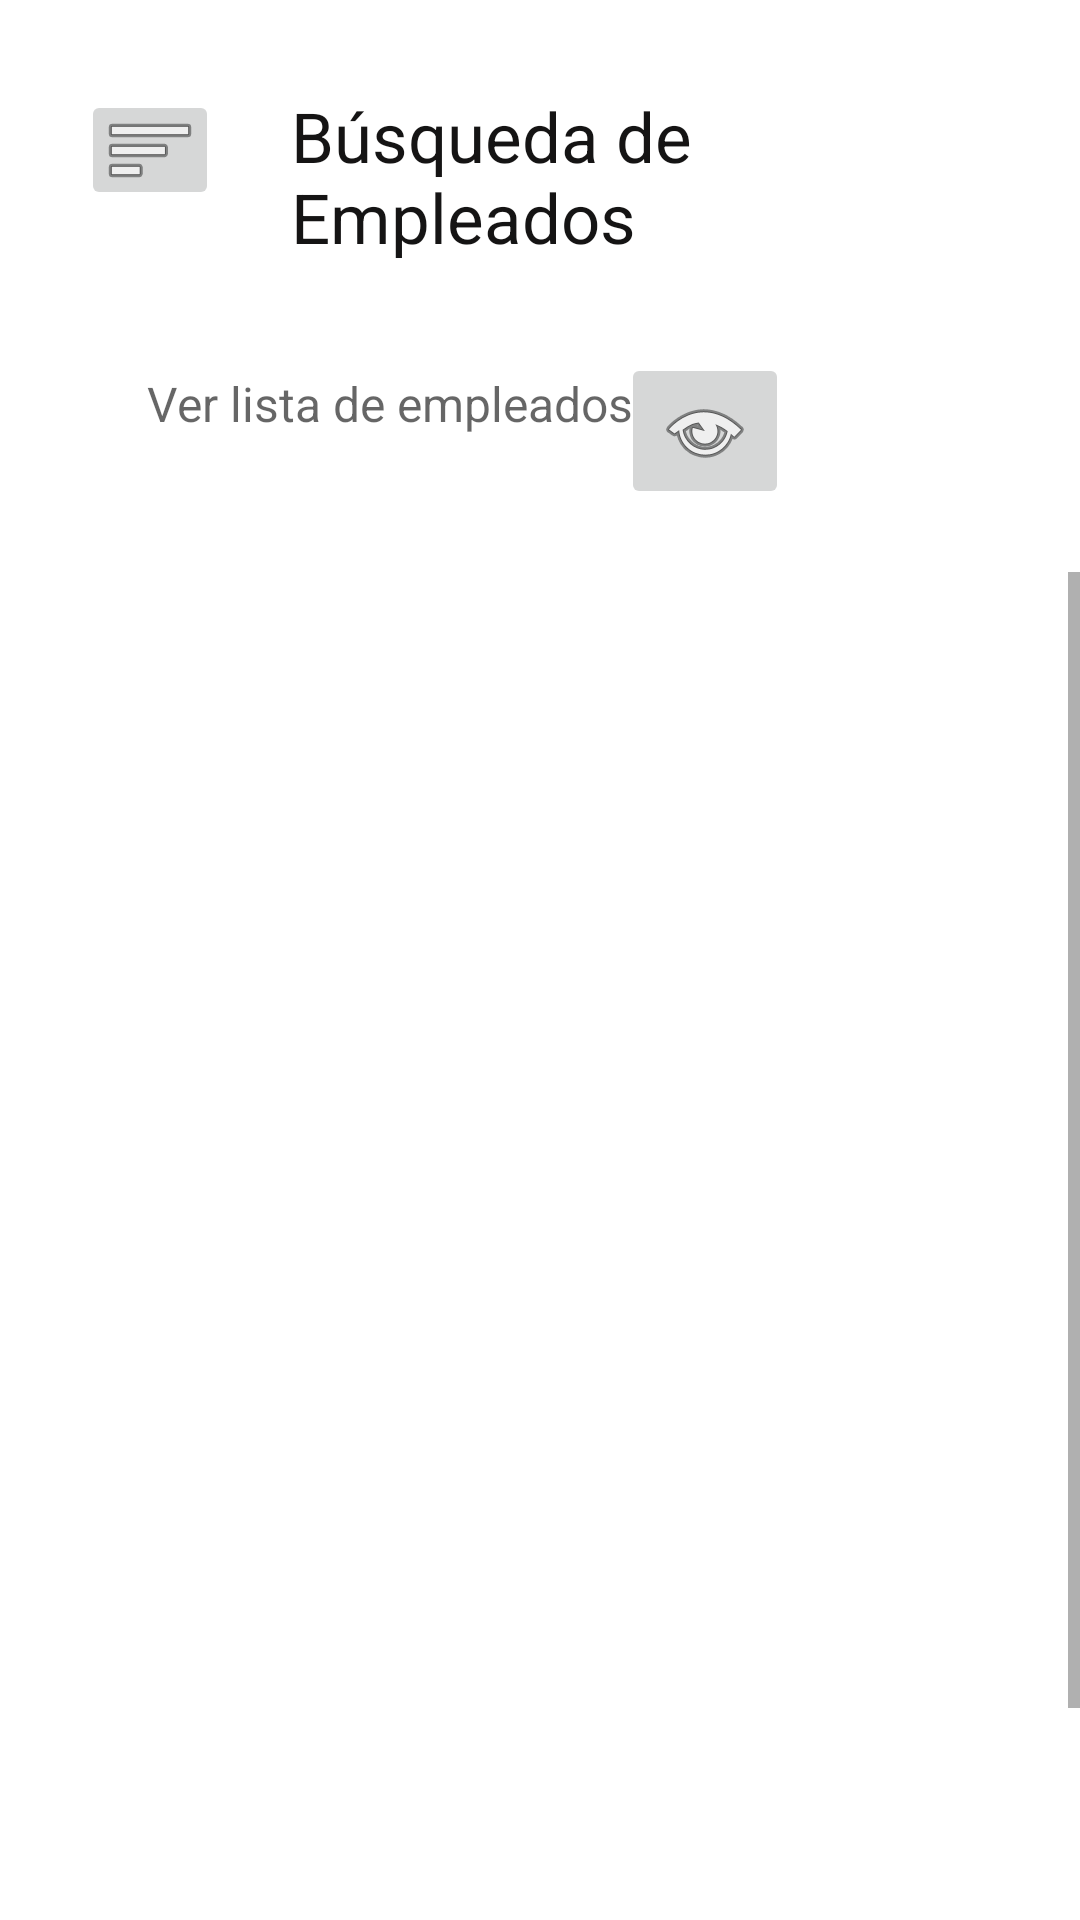

Reconstruct the res/layout file that produces this screen, plus the resources it refers to.
<!-- AndroidManifest.xml: application theme Theme.Reclutamiento -->
<!-- res/layout/activity_main_ver_empleados_admin.xml -->
<?xml version="1.0" encoding="utf-8"?>
<RelativeLayout xmlns:android="http://schemas.android.com/apk/res/android"
    xmlns:app="http://schemas.android.com/apk/res-auto"
    xmlns:tools="http://schemas.android.com/tools"
    android:layout_width="match_parent"
    android:layout_height="match_parent"
    tools:context=".ADMIN.MainActivityVerPostulantes_admin">

    <TextView
        android:id="@+id/tituloveremp"
        android:layout_width="176dp"
        android:layout_height="wrap_content"
        android:layout_alignParentStart="true"
        android:layout_alignParentEnd="true"
        android:layout_marginStart="97dp"
        android:layout_marginTop="30dp"
        android:layout_marginEnd="97dp"
        android:text="Búsqueda de Empleados"
        android:textColor="#151414"
        android:textSize="23sp" />

    <ImageButton
        android:id="@+id/imgbtnmenu"
        android:layout_width="46dp"
        android:layout_height="40dp"
        android:layout_alignParentStart="true"
        android:layout_marginStart="27dp"
        android:layout_marginTop="30dp"
        app:srcCompat="@android:drawable/ic_menu_sort_by_size" />

    <TextView
        android:id="@+id/txtbuscaempleados"
        android:layout_width="196dp"
        android:layout_height="41dp"
        android:layout_below="@+id/tituloveremp"
        android:layout_alignParentStart="true"
        android:layout_marginStart="49dp"
        android:layout_marginTop="36dp"
        android:layout_marginEnd="14dp"
        android:layout_toStartOf="@+id/imgbtnbuscapostulante"
        android:hint="Ver lista de empleados"
        android:textColor="#040404"
        android:textSize="16sp" />

    <ImageButton
        android:id="@+id/imgbtnbuscaempleados"
        android:layout_width="wrap_content"
        android:layout_height="wrap_content"
        android:layout_below="@+id/tituloveremp"
        android:layout_alignParentEnd="true"
        android:layout_marginTop="30dp"
        android:layout_marginEnd="97dp"
        app:srcCompat="@android:drawable/ic_menu_view" />

    <ScrollView
        android:layout_width="match_parent"
        android:layout_height="535dp"
        android:layout_below="@+id/txtbuscaempleados"
        android:layout_marginTop="26dp">

        <LinearLayout
            android:layout_width="match_parent"
            android:layout_height="wrap_content"
            android:orientation="vertical">

            <ListView
                android:id="@+id/listEmpleados"
                android:layout_width="match_parent"
                android:layout_height="533dp" />
        </LinearLayout>
    </ScrollView>

</RelativeLayout>
<!-- resources referenced by this layout -->
<resources>
  <style name="Theme.Reclutamiento" parent="Theme.MaterialComponents.DayNight.DarkActionBar">
          
          <item name="colorPrimary">@color/purple_500</item>
          <item name="colorPrimaryVariant">@color/purple_700</item>
          <item name="colorOnPrimary">@color/white</item>
          
          <item name="colorSecondary">@color/teal_200</item>
          <item name="colorSecondaryVariant">@color/teal_700</item>
          <item name="colorOnSecondary">@color/black</item>
          
          <item name="android:statusBarColor" tools:targetApi="l">?attr/colorPrimaryVariant</item>
          
      </style>
  <!-- not gathered from this repository: default colours our renderer supplied (Android Studio template values) -->
  <color name="purple_500">#FF6200EE</color>
  <color name="purple_700">#FF3700B3</color>
  <color name="teal_200">#FF03DAC5</color>
  <color name="teal_700">#FF018786</color>
  <color name="black">#FF000000</color>
  <color name="white">#FFFFFFFF</color>
</resources>
